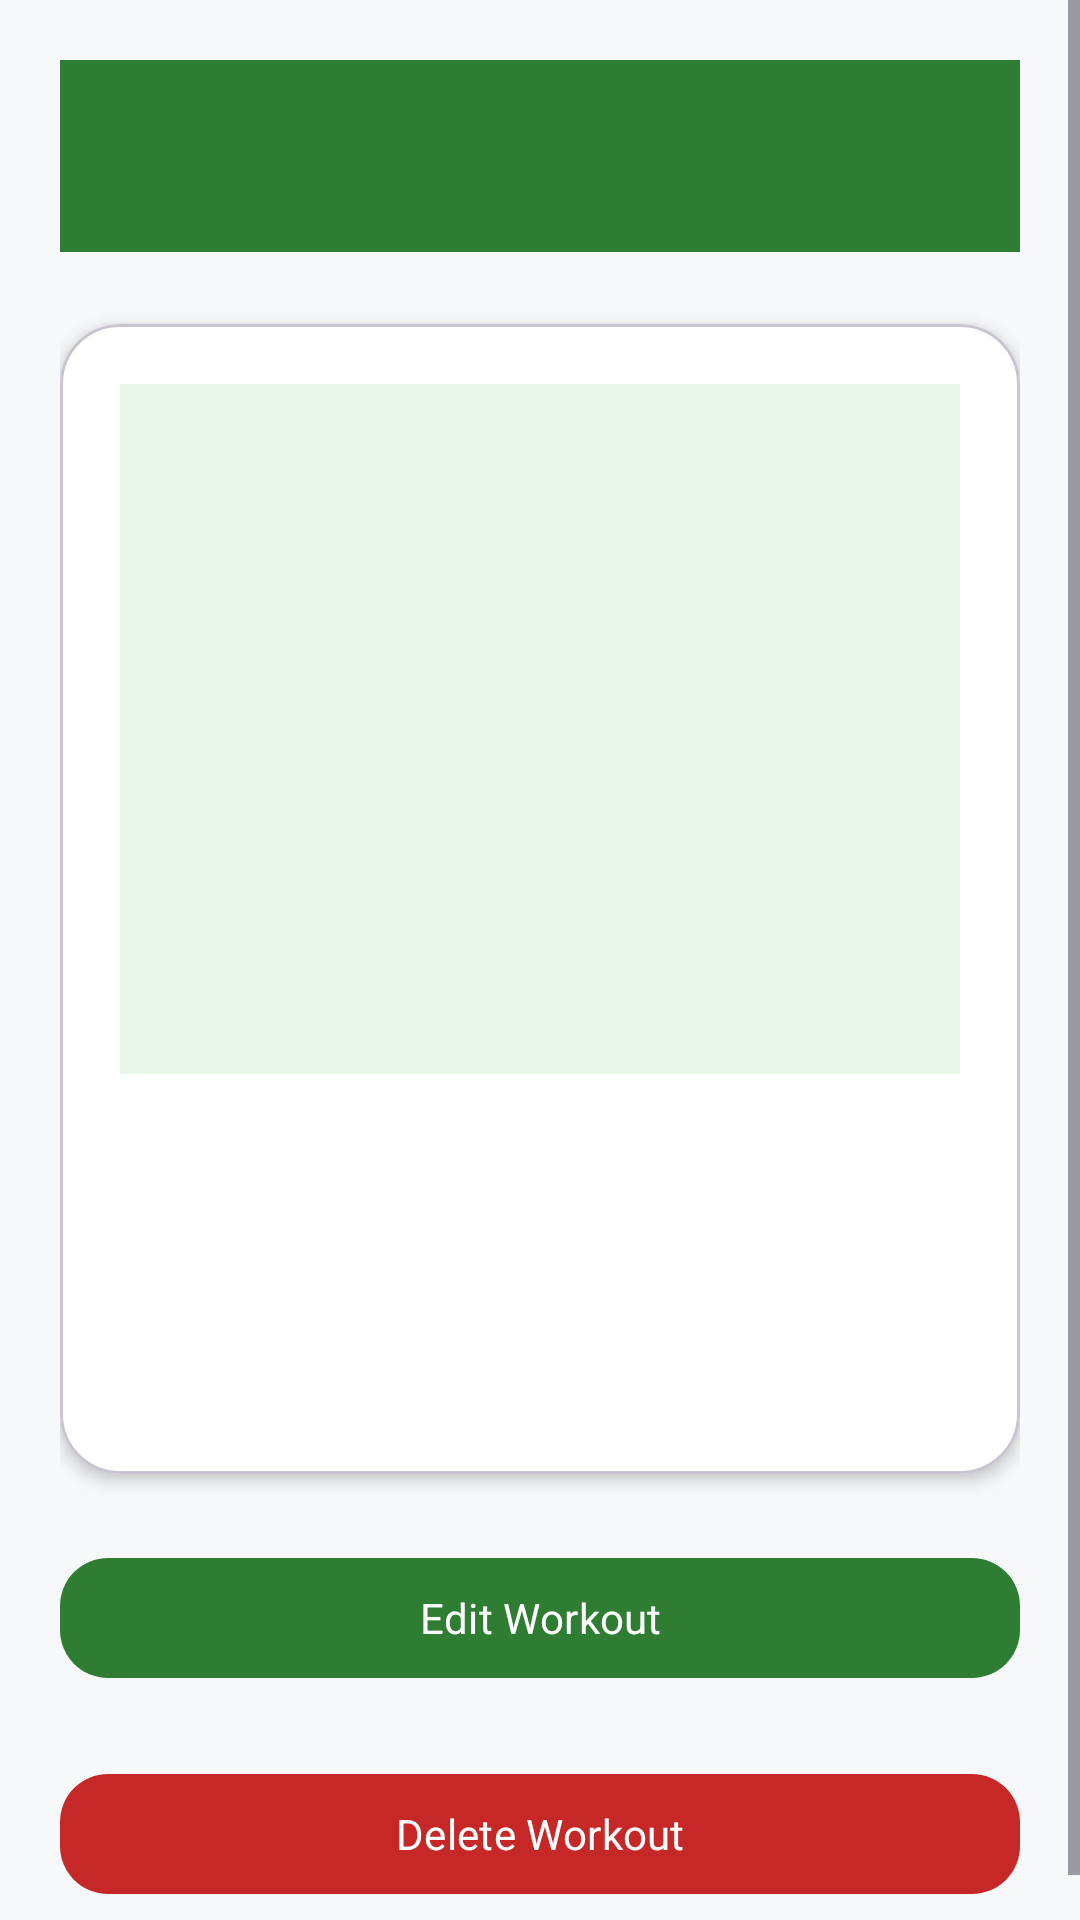

Android layout source for this screen:
<!-- AndroidManifest.xml: application theme Theme.FitTrack -->
<!-- res/layout/activity_workout_details.xml -->
<?xml version="1.0" encoding="utf-8"?>
<ScrollView xmlns:android="http://schemas.android.com/apk/res/android"
    xmlns:app="http://schemas.android.com/apk/res-auto"
    android:background="@color/fit_background"
    android:layout_width="match_parent"
    android:layout_height="match_parent">

    <LinearLayout
        android:orientation="vertical"
        android:padding="20dp"
        android:layout_width="match_parent"
        android:layout_height="wrap_content">

        <androidx.appcompat.widget.Toolbar
            android:id="@+id/detailsToolbar"
            android:layout_width="match_parent"
            android:layout_height="64dp"
            android:background="@color/fit_green"
            android:title="Workout Details"
            android:titleTextColor="@color/fit_white"
            app:titleCentered="true" />

        <com.google.android.material.card.MaterialCardView
            android:layout_marginTop="24dp"
            android:layout_width="match_parent"
            android:layout_height="wrap_content"
            app:cardCornerRadius="20dp"
            app:cardElevation="3dp"
            app:cardBackgroundColor="@color/fit_white">

            <LinearLayout
                android:orientation="vertical"
                android:padding="20dp"
                android:layout_width="match_parent"
                android:layout_height="wrap_content">

                <ImageView
                    android:id="@+id/imageDetails"
                    android:layout_width="match_parent"
                    android:layout_height="230dp"
                    android:scaleType="centerCrop"
                    android:background="@color/fit_light_green" />

                <TextView
                    android:id="@+id/textExerciseDetails"
                    android:textSize="24sp"
                    android:textStyle="bold"
                    android:textColor="@color/fit_text"
                    android:fontFamily="@font/coolvetica_rg"
                    android:layout_marginTop="20dp"
                    android:layout_width="wrap_content"
                    android:layout_height="wrap_content" />

                <TextView
                    android:id="@+id/textSetsRepsDetails"
                    android:textSize="17sp"
                    android:textColor="@color/fit_grey"
                    android:layout_marginTop="10dp"
                    android:layout_width="wrap_content"
                    android:layout_height="wrap_content" />

                <TextView
                    android:id="@+id/textDateDetails"
                    android:textSize="15sp"
                    android:textColor="@color/fit_grey"
                    android:layout_marginTop="8dp"
                    android:layout_width="wrap_content"
                    android:layout_height="wrap_content" />

            </LinearLayout>

        </com.google.android.material.card.MaterialCardView>

        <com.google.android.material.button.MaterialButton
            android:id="@+id/btnEdit"
            android:text="Edit Workout"
            android:textAllCaps="false"
            android:textColor="@color/fit_white"
            android:layout_marginTop="24dp"
            android:layout_width="match_parent"
            android:layout_height="wrap_content"
            app:cornerRadius="16dp"
            app:backgroundTint="@color/fit_green" />

        <com.google.android.material.button.MaterialButton
            android:id="@+id/btnDelete"
            android:text="Delete Workout"
            android:textAllCaps="false"
            android:textColor="@color/fit_white"
            android:layout_marginTop="24dp"
            android:layout_width="match_parent"
            android:layout_height="wrap_content"
            app:cornerRadius="16dp"
            app:backgroundTint="@color/fit_red" />

    </LinearLayout>

</ScrollView>
<!-- resources referenced by this layout -->
<resources>
  <color name="fit_background">#F7F8FA</color>
  <color name="fit_green">#2E7D32</color>
  <color name="fit_grey">#6E6E6E</color>
  <color name="fit_light_green">#E8F5E9</color>
  <color name="fit_red">#C62828</color>
  <color name="fit_text">#1F1F1F</color>
  <color name="fit_white">#FFFFFF</color>
  <style name="Theme.FitTrack" parent="Base.Theme.FitTrack" />
  <style name="Base.Theme.FitTrack" parent="Theme.Material3.DayNight.NoActionBar">
          <item name="colorPrimary">@color/fit_green</item>
          <item name="colorPrimaryVariant">@color/fit_dark_green</item>
          <item name="colorOnPrimary">@color/fit_white</item>
          <item name="android:fontFamily">sans-serif</item>
          <item name="fontFamily">sans-serif</item>
          <item name="android:windowLightStatusBar">false</item>
          <item name="android:statusBarColor">@color/fit_dark_green</item>
      </style>
  <color name="fit_dark_green">#1B5E20</color>
</resources>
